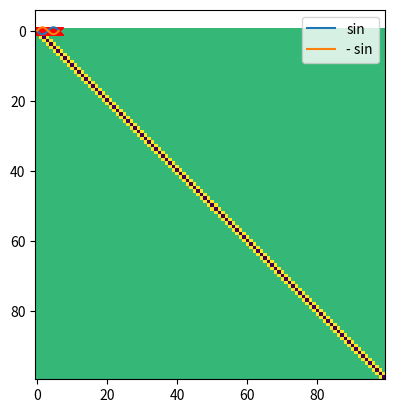

This figure's Python source:
import numpy as np

dim = 100

## Identity Matrix
# Create matrix with numpy.eye()
I = np.eye(dim)
print(I)
help(np.eye)

## Construct matrix A 

### via for loop
A = np.zeros((dim,dim), dtype = float)
# for loop for running through rows and columns
for i in range(dim):
    for j in range(dim):
        # diagonal entries
        if i==j:
            A[i,j] = -2
        # first lower and upper off diagonals
        if np.abs(i-j) == 1:
            A[i,j] = 1
            
# The factor s
# The number pi is also provided by numpy
s = 100**2/(4*(np.pi**2))
# scale A
A = s*A
print("A=", A)

### Construct A via np.eye
# numpy.eye() can also create diagonal entries
A = -2*I + np.eye(dim, k=-1) + np.eye(dim, k=1)

# scale A
A = s*A
print("I=", I)
print("\n")
print("A=", A)

## Plot using `imshow`
# Matplotlib provides plotting functionalities
import matplotlib.pyplot as plt
plt.imshow(I)
plt.show()
plt.imshow(A)
plt.show()

## Use `linspace`
# Numpy linspace allows to easily create a regular 1D-grid.
z = np.linspace(0, 2*np.pi, 102)
plt.plot(z,np.zeros(102), 'rx')

## Slicing
# Python allows to easily take slices from arrays.
# The syntax is vector[start:stop:step]
# -1 can be used to get the index of the last entry
x = z[1:-1]

## Apply 
y = np.sin(x)

# The @ operator can be used for matrix multiplication of numpy (!) arrays.
d = A@y

## Plot
# We can plot two plots into the same plot 
plt.plot(x, y, label = "sin")
plt.plot(x, d, label = "- sin")

# This line is necessary for the legend. It does not show up otherwise.
plt.legend()

# This line plots all figures which were created above.
plt.show()

### Remark
#$\sin''(x) = -\sin(x)$
#The matrix $A$ is a "discretization" of the second derivative

